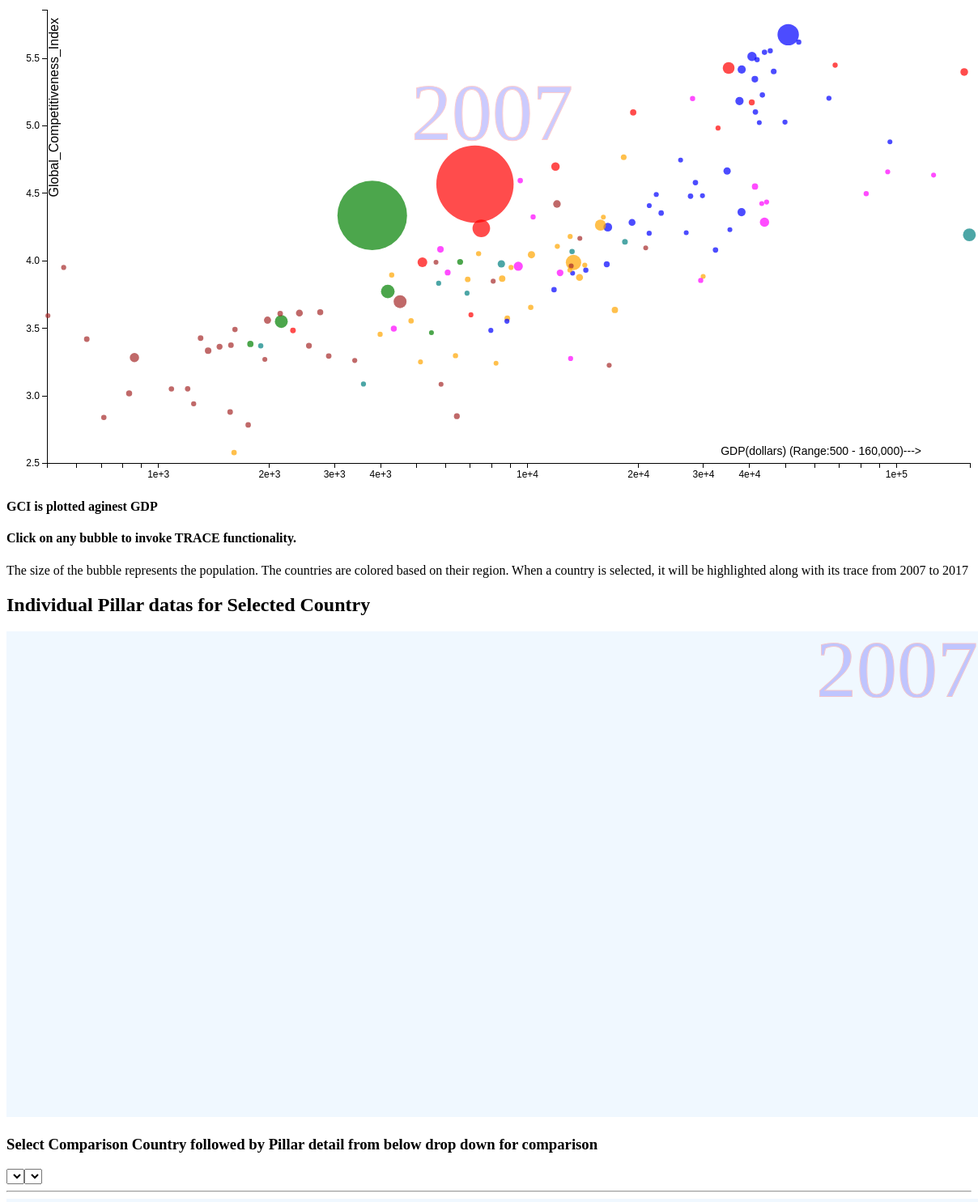
D3 v5 page, settled after 480 driven frames (8 s of simulated time); the page loaded 1 data file(s).


		var margin = {top:20, right:10, bottom:20, left:50};

		var newcountry = "Albania";

		var comp_value;

		var outer_width = 1200;
		var outer_height = 600;
		var svg_width = outer_width-margin.left-margin.right;
		var svg_height = outer_height-margin.top-margin.bottom;

		var display_year = 2007;

		var coun; 
		var op=0.7;
//Funtion to filter by Year 
		function yearFilter(value){
			return (value.Year == display_year)
		}
//Function to filter by Country
		function counFilter(value){
			return (value.Country == coun)
		}

		function counFilter2(value){
			return (value.Country == newcountry)
		}
//Create Primary SVG for bubble chart
		var svg = d3.select("body")
					.append("svg")
					.attr("width", outer_width)
					.attr("height", outer_height)
					//.style("background", "aliceblue")
					.append("g")
					.attr("transform", "translate("+ margin.left +", "+ margin.top +" )");




//Secondary SVG for Bar chart. 
		var	svg2 = d3.select("body")
						.append("svg")
						.attr("width", outer_width)
						.attr("height", outer_height)
						.style("background", "aliceblue")
						.append("g")
						.attr("transform", "translate(160, "+ margin.top +" )");



		//Create dropdown lists for Relative comparision(Part 2.3)

		var dropdown = d3.select("body")
                    .insert("select");

        var dropdown2 = d3.select("body")
                    .insert("select");



//Third SVG for Comparison of Pillar data
         var svg3 = d3.select("body")
					.append("svg")
					.attr("width", outer_width)
					.attr("height", 200)
					.style("background", "aliceblue")
					.append("g")
					.attr("transform", "translate(100, "+ margin.top +" )");

		var col_array = ["1st_pillar_Institutions", "2nd_pillar_Infrastructure", "3rd_pillar_Macroeconomic_environment", "4th_pillar_Health_and_primary_education", "5th_pillar_Higher_education_and_training", "6th_pillar_Goods_market_efficiency", "7th_pillar_Labor_market_efficiency", "8th_pillar_Financial_market_development", "9th_pillar_Technological_readiness", "10th_pillar_Market_size", "11th_pillar_Business_sophistication_", "12th_pillar_Innovation"];


//Scales for 3 SVGs
		var yScale = d3.scaleLinear()
						.range([svg_height, 0]);

		var xScale = d3.scaleLog()
						.range([0, svg_width]);

		var xScale1 = d3.scaleLinear()
						.domain([1,7.5])
						.range([0, svg_width]);

		var yScale1 = d3.scaleBand()
							.range([0, svg_height])
							.domain(["1_Institutions", "2_Infrastructure", "3_Macroeconomic_environment", "4_Health Primary education", "5_Higher_education and training", "6_Goods_market_effi", "7_Labor_market_effi", "8_Financial_market_develop", "9_Technological_readiness", "10_pillar_Market_size", "11_Business_sophistication", "12_Innovation"])
							.paddingInner(0.05)
							.paddingOuter(0.05);

		var yScale2 = d3.scaleBand()
						.range([0, 160])
						.paddingInner(0.05)
						.paddingOuter(0.05);
// Population Scale
		var popScale = d3.scaleLinear()
						.range([3, 50]);

		var xaxis = d3.axisBottom()
						.scale(xScale);

		var xaxis1 = d3.axisBottom()
						.scale(xScale1);



		var yaxis1 = d3.axisLeft()
						.scale(yScale1);

		var yaxis2 = d3.axisLeft()
						.scale(yScale2);

		var yaxis = d3.axisLeft()
						.scale(yScale);

		svg.append("g")
				.attr("class", "axis")
				.attr("id", "ya");
				
		svg2.append("g")
				.style("font-size", "10px")
				.attr("id", "ya1");

		svg.append("g")
				.attr("class", "axis")
				.attr("transform", "translate(0, "+ svg_height +")")
				.attr("id", "xa");

		svg2.append("g")
				.attr("class", "axis")
				.attr("transform", "translate(0, "+ svg_height +")")
				.attr("id", "xa1");

		svg3.append("g")
				.attr("class", "axis")
				.attr("transform", "translate(0, 160)")
				.call(xaxis1);

		svg3.append("g")
				.attr("class", "axis")
				.attr("id", "ya2");
				

		var yearLabel = svg.append("text")
					    .attr("id", "year")
					    .attr("text-anchor", "end")
					    .attr("y", svg_height-400)
					    .attr("x", svg_width/2+80)
					    .text(display_year)
					    .style("fill", "blue")
					    .style("stroke", "red")
					    .style("opacity", "0.2")
					    .style("font-size", "100px")
					    .style("font-family", "Arial Black");

		var yearLabel = svg2.append("text")
					    .attr("id", "year1")
					    .attr("text-anchor", "end")
					    .attr("y", svg_height-500)
					    .attr("x", svg_width-100)
					    .text(display_year)
					    .style("fill", "blue")
					    .style("stroke", "red")
					    .style("opacity", "0.2")
					    .style("font-size", "100px")
					    .style("font-family", "Arial Black");

		function forum_color(forum){
			if (forum == "Europe and North America"){return "blue";}
			else if(forum == "Middle East and North Africa"){return "rgb(255,0,255)"; }
			else if(forum == "Latin America and the Caribbean"){return "orange"; }
			else if(forum == "Eurasia"){return "teal"; }
			else if(forum == "South Asia"){return "green"; }
			else if(forum == "East Asia and Pacific"){return "red"; }
			else if(forum == "Sub-Saharan Africa"){return "brown"; }

		}

		function generateVis()
		{
			var filtered_dataset = dataset.filter(yearFilter);

			yScale.domain([2.5, d3.max(dataset, function(d){return +d.Global_Competitiveness_Index; })]);

			xScale.domain([500, d3.max(dataset, function(d){return +d.GDP; })]);

			xScale1.domain([500, d3.max(dataset, function(d){return +d.GDP;})]);

			popScale.domain([d3.min(dataset, function(d){return +d.Population; }), d3.max(dataset, function(d){return +d.Population; })]);
			
			d3.select("#xa").call(xaxis).append("text")
			    .attr("transform", "rotate(-90)")
			    .attr("x", 550)
			    .attr("y", 14)
			    .attr("text-anchor", "end")
			    .attr("fill", "black")
			    .style("font-size", "16px")
			    .text("Global_Competitiveness_Index");

			d3.select("#ya").call(yaxis).append("text")
				    .attr("x", svg_width-60)
				    .attr("y", 550)
				    .attr("text-anchor", "end")
				    .attr("fill", "black")
				    .style("font-size", "14px")
				    .text("GDP(dollars) (Range:500 - 160,000)--->");

			circ = 	svg.selectAll("circle")
				.data(filtered_dataset, function key(d){return d.Country;});


			circ
				.transition()
				.duration(1500)
				.attr("cx", function(d){return xScale(d.GDP)})
				.attr("cy", function(d){return yScale(d.Global_Competitiveness_Index)})
				.attr("r", function(d){return popScale(d.Population)})
				.style("fill", function(d){return forum_color(d.Forum_classification); })
				.style("opacity", op);


				circ
				.enter()
				.append("circle")
				.attr("cx", function(d){return xScale(+d.GDP); })
				.attr("cy", function(d){return yScale(+d.Global_Competitiveness_Index); })
				.attr("r", function(d){return popScale(+d.Population); })
				.style("fill", function(d){return forum_color(d.Forum_classification); })
				.style("opacity", 0.7)
				.on("mouseover", function(d){
					d3.select(this)
					.transition()
					.duration(300)
					.style("fill", "rgb(47,79,79)");

					
					})
				.on("mouseout", function(d){
					d3.select(this)
						.transition()
						.duration(300)
						.style("fill", function(d){return forum_color(d.Forum_classification); })
						.style("stroke", "none")
						.style("stroke-width", 0);
				})
				.on("click", function(d){
					d3.select(this)
						.style("stroke", "black")
						.style("stroke-width", 2);

						//.style("opacity", 0.8);

					 	trace(d.Country);

					 	op = 0.2;

						competitive_index();

					

				})	
				.append("title")
				.text(function(d)
				{
					return d.Country;
				});


			
			d3.select("#year").text(display_year);

			d3.select("#year1").text(display_year);
		}	

//Function to insert Trace circles for a selected Country(a)

		function trace(a){

			coun = a;
			var filtered_dataset1 = dataset.filter(counFilter);

			circ1 = 	svg.selectAll("circle")
				.data(filtered_dataset1, function key(d){return d.Year;});

			circ1
				.enter()
				.append("circle")
				.attr("cx", function(d){return xScale(+d.GDP); })
				.attr("cy", function(d){return yScale(+d.Global_Competitiveness_Index); })
				.attr("r", function(d){return popScale(+d.Population); })
				.style("fill", function(d){return forum_color(d.Forum_classification); })
				.style("opacity", 0.7)
				.style("stroke", "black")
				.append("title").text(function(d)
				{
					return d.Country + d.Year;
				});

			circ1
				.transition()
				.duration(200)
				.attr("cx", function(d){return xScale(+d.GDP); })
				.attr("cy", function(d){return yScale(+d.Global_Competitiveness_Index); })
				.attr("r", function(d){return popScale(+d.Population); })
				.style("fill", function(d){return forum_color(d.Forum_classification); })
				.style("opacity", 0.7)
				.style("stroke", "black");

			circ1.exit().style("opacity", 0.2);

		}
		function competitive_index(){

			var bar_dataset = dataset.filter(yearFilter).filter(counFilter);

			xScale1.domain([1,7.5]);

			d3.select("#xa1").call(xaxis1);

			d3.select("#ya1").call(yaxis1);

			var pillar_data = [];

			bar_dataset.forEach(function(d){
				col_array.forEach(function(field){
					pillar_data.push(+d[field]);
					});
				console.log("Data created", pillar_data);

			})

			var bars = 	svg2.selectAll("rect")
				   .data(pillar_data);

			
				bars.enter()
				   .append("rect")
					.attr("x", 0)
				   .attr("y", function(d, i){return ((yScale1.bandwidth()+3)*i); } )
				   .attr("width", function(d){return xScale1(d); })
				   .attr("height", yScale1.bandwidth()/1.2)
				   .style("fill", "green");  


				bars.transition()
					.duration(300)
				   .attr("x", 0)
				   .attr("y", function(d, i){return ((yScale1.bandwidth()+3)*i); } )
				   .attr("width", function(d){return xScale1(d); })
				   .attr("height", yScale1.bandwidth()/1.2)
				   .style("fill", "green"); 


				comparison();
			}
			
	d3.csv("./GCI_CompleteData4.csv")
			.then(function(data){
				dataset = data;
				generateVis();
			});

		d3.selectAll(".button")
			.on("click", function(d){

				d3.select(".selected")
					.classed("selected", false);

				d3.select(this)
					.classed("selected", true);

				display_year = d3.select(this).text();

				generateVis();

				clearInterval(playInterval);	
			})

		var playInterval;

		d3.select(".play-button")
			.on("click", function(){
				
				playInterval = setInterval(function(){
						display_year = display_year+1;
						if(display_year > 2017)
						{
							display_year = 2007;
						}
						generateVis();
						competitive_index();

					}, 2000);

				d3.select(".selected")
					.classed("selected", false);

				d3.select(this)
					.classed("selected", true);
			});

	function comparison(){
		var bar_dataset = dataset.filter(yearFilter).filter(counFilter);
		var list_dataset = dataset.filter(yearFilter);
         dropdown.selectAll("option")
                    .data(list_dataset, function key(d){return d.Country;} )
                  .enter().append("option")
                    .attr("value", function (d) { return d.Country; })
                    .text(function (d) {
                        return d.Country;

                         })
                    .on("click", function(d){

                    	newcountry = d.Country;

                    });

        dropdown2.selectAll("option")
                    .data(col_array)
                  	.enter().append("option")
                    .attr("value", function(d){return d; })
                    .text(function(d){return d;})
                    .on("click", function(d){

                    	comp_value = d;
                    	console.log(comp_value);

                    	generateComparion()

                    });
							

}

		function generateComparion(){

			//Creation of First Country dataset
		var bar_dataset = dataset.filter(yearFilter).filter(counFilter);
		var pillar_data2=[];
        var col_array2=[];
        var country_list = [];

        country_list.push(coun);
        country_list.push(newcountry);

        yScale2.domain(country_list);

        d3.select("#ya2").call(yaxis2).append("text")
				    .attr("x", svg_width-60)
				    .attr("y", 150)
				    .attr("text-anchor", "end")
				    .attr("fill", "black")
				    .style("font-size", "14px")
				    .text(comp_value);;



         //Creation of Secound Country(selected from drop-down list)
         var comparison_dataset = dataset.filter(yearFilter).filter(counFilter2);
         col_array2.push(comp_value);

      		bar_dataset.forEach(function(d){
				col_array2.forEach(function(field){
					pillar_data2.push(+d[field]);
					})
			});

      		comparison_dataset.forEach(function(d){
				col_array2.forEach(function(field){
					pillar_data2.push(+d[field]);
					})
			});

		var bars = 	svg3.selectAll("rect")
				   .data(pillar_data2);


      	bars.enter()
				   .append("rect")
					.attr("x", 0)
				   .attr("y", function(d, i){return ((yScale2.bandwidth()+3)*i); } )
				   .attr("width", function(d){return xScale1(d); })
				   .attr("height", yScale2.bandwidth()/1.2)
				   .style("fill", "crimson");  


				bars.transition()
					.duration(300)
				   .attr("x", 0)
				   .attr("y", function(d, i){return ((yScale2.bandwidth()+3)*i); } )
				   .attr("width", function(d){return xScale1(d); })
				   .attr("height", yScale2.bandwidth()/1.2)
				   .style("fill", "crimson"); 	

   

				


		}
      	    	
       
				

	     
	

### data: GCI_CompleteData4.csv
Country, Year, 1st_pillar_Institutions, 2nd_pillar_Infrastructure, 3rd_pillar_Macroeconomic_environment, 4th_pillar_Health_and_primary_education, 5th_pillar_Higher_education_and_training, 6th_pillar_Goods_market_efficiency, 7th_pillar_Labor_market_efficiency, 8th_pillar_Financial_market_development, 9th_pillar_Technological_readiness, 10th_pillar_Market_size, 11th_pillar_Business_sophistication_, 12th_pillar_Innovation, Global_Competitiveness_Index, Population, GDP, Income group, Region, Forum_classification
Russian Federation, 2017, 3.747, 4.927, 5.027, 5.995, 5.124, 4.209, 4.333, 3.447, 4.548, 5.898, 3.966, 3.547, 4.642, 144495044, 158516, Upper middle income, Commonwealth of Independent States, Eurasia
Russian Federation, 2009, 3.227, 3.616, 5.236, 5.649, 4.298, 3.748, 4.672, 3.266, 3.449, 5.776, 3.588, 3.351, 4.153, 144495044, 158000, Upper middle income, Commonwealth of Independent States, Eurasia
Russian Federation, 2007, 3.104, 3.48, 5.352, 5.514, 4.326, 3.939, 4.703, 3.597, 3.027, 5.54, 3.696, 3.314, 4.19, 144495044, 158000, Upper middle income, Commonwealth of Independent States, Eurasia
Russian Federation, 2012, 3.095, 4.524, 5.803, 5.749, 4.594, 3.625, 4.232, 3.192, 4.134, 5.758, 3.305, 3.007, 4.197, 144495044, 158000, Upper middle income, Commonwealth of Independent States, Eurasia
Russian Federation, 2011, 3.079, 4.517, 5.162, 5.696, 4.544, 3.599, 4.399, 3.211, 3.655, 5.732, 3.337, 3.141, 4.215, 144495044, 158000, Upper middle income, Commonwealth of Independent States, Eurasia
Russian Federation, 2010, 3.224, 4.461, 4.488, 5.918, 4.552, 3.575, 4.511, 3.177, 3.559, 5.739, 3.47, 3.249, 4.238, 144495044, 158000, Upper middle income, Commonwealth of Independent States, Eurasia
Russian Federation, 2013, 3.278, 4.612, 5.933, 5.714, 4.657, 3.803, 4.31, 3.388, 3.972, 5.78, 3.564, 3.132, 4.246, 144495044, 158000, Upper middle income, Commonwealth of Independent States, Eurasia
Russian Federation, 2008, 3.289, 3.746, 5.55, 5.591, 4.399, 3.905, 4.739, 3.599, 3.36, 5.711, 3.704, 3.409, 4.314, 144495044, 158000, Upper middle income, Commonwealth of Independent States, Eurasia
Russian Federation, 2014, 3.453, 4.825, 5.537, 5.965, 4.965, 4.086, 4.417, 3.496, 4.189, 5.768, 3.786, 3.286, 4.37, 144495044, 158000, Upper middle income, Commonwealth of Independent States, Eurasia
Russian Federation, 2015, 3.46, 4.81, 5.286, 5.937, 4.965, 4.162, 4.404, 3.529, 4.219, 5.926, 3.786, 3.288, 4.439, 144495044, 158000, Upper middle income, Commonwealth of Independent States, Eurasia
Russian Federation, 2016, 3.633, 4.867, 4.299, 5.918, 5.091, 4.186, 4.425, 3.426, 4.304, 5.899, 3.845, 3.402, 4.512, 144495044, 158000, Upper middle income, Commonwealth of Independent States, Eurasia
Korea, Rep., 2017, 4.043, 6.082, 6.628, 6.344, 5.336, 4.974, 4.181, 3.901, 5.648, 5.527, 4.908, 4.783, 5.072, 51466201, 156826, High income, Advanced economies, East Asia and Pacific
Korea, Rep., 2010, 3.976, 5.587, 5.764, 6.344, 5.423, 4.55, 4.274, 3.99, 5.049, 5.557, 4.812, 4.808, 4.93, 51466201, 153000, High income, Advanced economies, East Asia and Pacific
Korea, Rep., 2014, 3.701, 5.74, 6.436, 6.313, 5.378, 4.704, 4.067, 3.815, 5.423, 5.595, 4.731, 4.827, 4.958, 51466201, 153000, High income, Advanced economies, East Asia and Pacific
Korea, Rep., 2015, 3.901, 5.817, 6.582, 6.34, 5.357, 4.815, 4.082, 3.603, 5.501, 5.558, 4.805, 4.829, 4.987, 51466201, 153000, High income, Advanced economies, East Asia and Pacific
Korea, Rep., 2009, 4.235, 5.596, 5.796, 5.985, 5.237, 4.645, 4.225, 4.356, 5.504, 5.564, 4.912, 4.838, 5.004, 51466201, 153000, High income, Advanced economies, East Asia and Pacific
Korea, Rep., 2013, 3.842, 5.849, 6.324, 6.371, 5.414, 4.675, 4.213, 3.885, 5.569, 5.61, 4.858, 4.776, 5.012, 51466201, 153000, High income, Advanced economies, East Asia and Pacific
Korea, Rep., 2011, 3.886, 5.937, 6.374, 6.384, 5.44, 4.566, 4.301, 3.954, 5.326, 5.57, 4.857, 4.889, 5.021, 51466201, 153000, High income, Advanced economies, East Asia and Pacific
Korea, Rep., 2016, 4.018, 5.959, 6.576, 6.283, 5.32, 4.931, 4.14, 3.861, 5.545, 5.507, 4.87, 4.751, 5.027, 51466201, 153000, High income, Advanced economies, East Asia and Pacific
Korea, Rep., 2012, 3.982, 5.925, 6.247, 6.493, 5.524, 4.75, 4.351, 4.06, 5.702, 5.604, 4.986, 4.937, 5.12, 51466201, 153000, High income, Advanced economies, East Asia and Pacific
Korea, Rep., 2008, 4.948, 5.629, 6.148, 6.095, 5.511, 4.996, 4.598, 4.85, 5.507, 5.443, 5.215, 5.181, 5.276, 51466201, 153000, High income, Advanced economies, East Asia and Pacific
Korea, Rep., 2007, 5.05, 5.553, 5.999, 6.078, 5.651, 5.231, 4.79, 5.146, 5.461, 5.371, 5.475, 5.358, 5.396, 51466201, 153000, High income, Advanced economies, East Asia and Pacific
Qatar, 2011, 5.391, 5.168, 6.4, 6.276, 4.624, 5.039, 4.856, 4.963, 4.74, 3.855, 5.271, 4.693, 5.243, 1905437, 133734, High income, Middle East, North Africa, and Pakistan, Middle East and North Africa
Qatar, 2014, 5.904, 5.51, 6.737, 6.311, 4.994, 5.509, 5.049, 5.178, 5.167, 3.995, 5.312, 4.877, 5.243, 2172065, 133563, High income, Middle East, North Africa, and Pakistan, Middle East and North Africa
Qatar, 2015, 5.857, 5.615, 6.724, 6.306, 5.117, 5.524, 4.999, 5.023, 5.407, 4.247, 5.378, 4.978, 5.305, 2235355, 132877, High income, Middle East, North Africa, and Pakistan, Middle East and North Africa
Qatar, 2013, 5.945, 5.199, 6.576, 6.316, 5.111, 5.494, 5.291, 5.191, 5.098, 3.959, 5.365, 4.797, 5.238, 2101288, 131579, High income, Middle East, North Africa, and Pakistan, Middle East and North Africa
Qatar, 2012, 5.768, 5.115, 6.665, 6.291, 4.94, 5.235, 5.014, 5.123, 5.281, 4.005, 5.33, 4.707, 5.382, 2015624, 130990, High income, Middle East, North Africa, and Pakistan, Middle East and North Africa
Qatar, 2010, 5.555, 5.241, 5.714, 6.43, 4.843, 5.103, 5.031, 4.914, 4.445, 3.746, 4.848, 4.107, 5.102, 1765513, 127984, High income, Middle East, North Africa, and Pakistan, Middle East and North Africa
Qatar, 2007, 5.277, 4.303, 5.732, 6.194, 4.529, 4.545, 4.701, 5.127, 4.02, 2.723, 4.304, 3.538, 4.633, 1178955, 126364, High income, Middle East, North Africa, and Pakistan, Middle East and North Africa
… [head cut at 6 KiB]